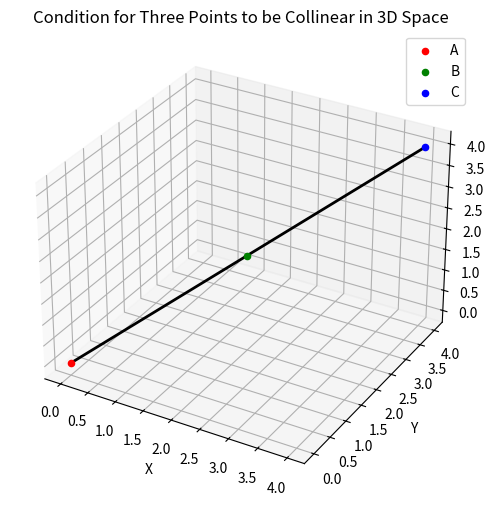

Recreate this plot in Python.
import numpy as np
import matplotlib.pyplot as plt
from mpl_toolkits.mplot3d import Axes3D

# Define the coordinates of the three points
x1, y1, z1 = 0, 0, 0  # Point A
x2, y2, z2 = 2, 2, 2  # Point B
x3, y3, z3 = 4, 4, 4  # Point C

# Create a figure and 3D axis
fig = plt.figure(figsize=(8, 6))
ax = fig.add_subplot(111, projection='3d')

# Plot the points
ax.scatter(x1, y1, z1, c='r', marker='o', label='A')
ax.scatter(x2, y2, z2, c='g', marker='o', label='B')
ax.scatter(x3, y3, z3, c='b', marker='o', label='C')

# Draw the line connecting the three points
ax.plot([x1, x2, x3], [y1, y2, y3], [z1, z2, z3], 'k-', linewidth=2)

# Set labels and title
ax.set_xlabel('X')
ax.set_ylabel('Y')
ax.set_zlabel('Z')
ax.set_title('Condition for Three Points to be Collinear in 3D Space')

# Add a legend
ax.legend()

# Save the plot as an image
plt.savefig('line.jpg', dpi=300, bbox_inches='tight')
